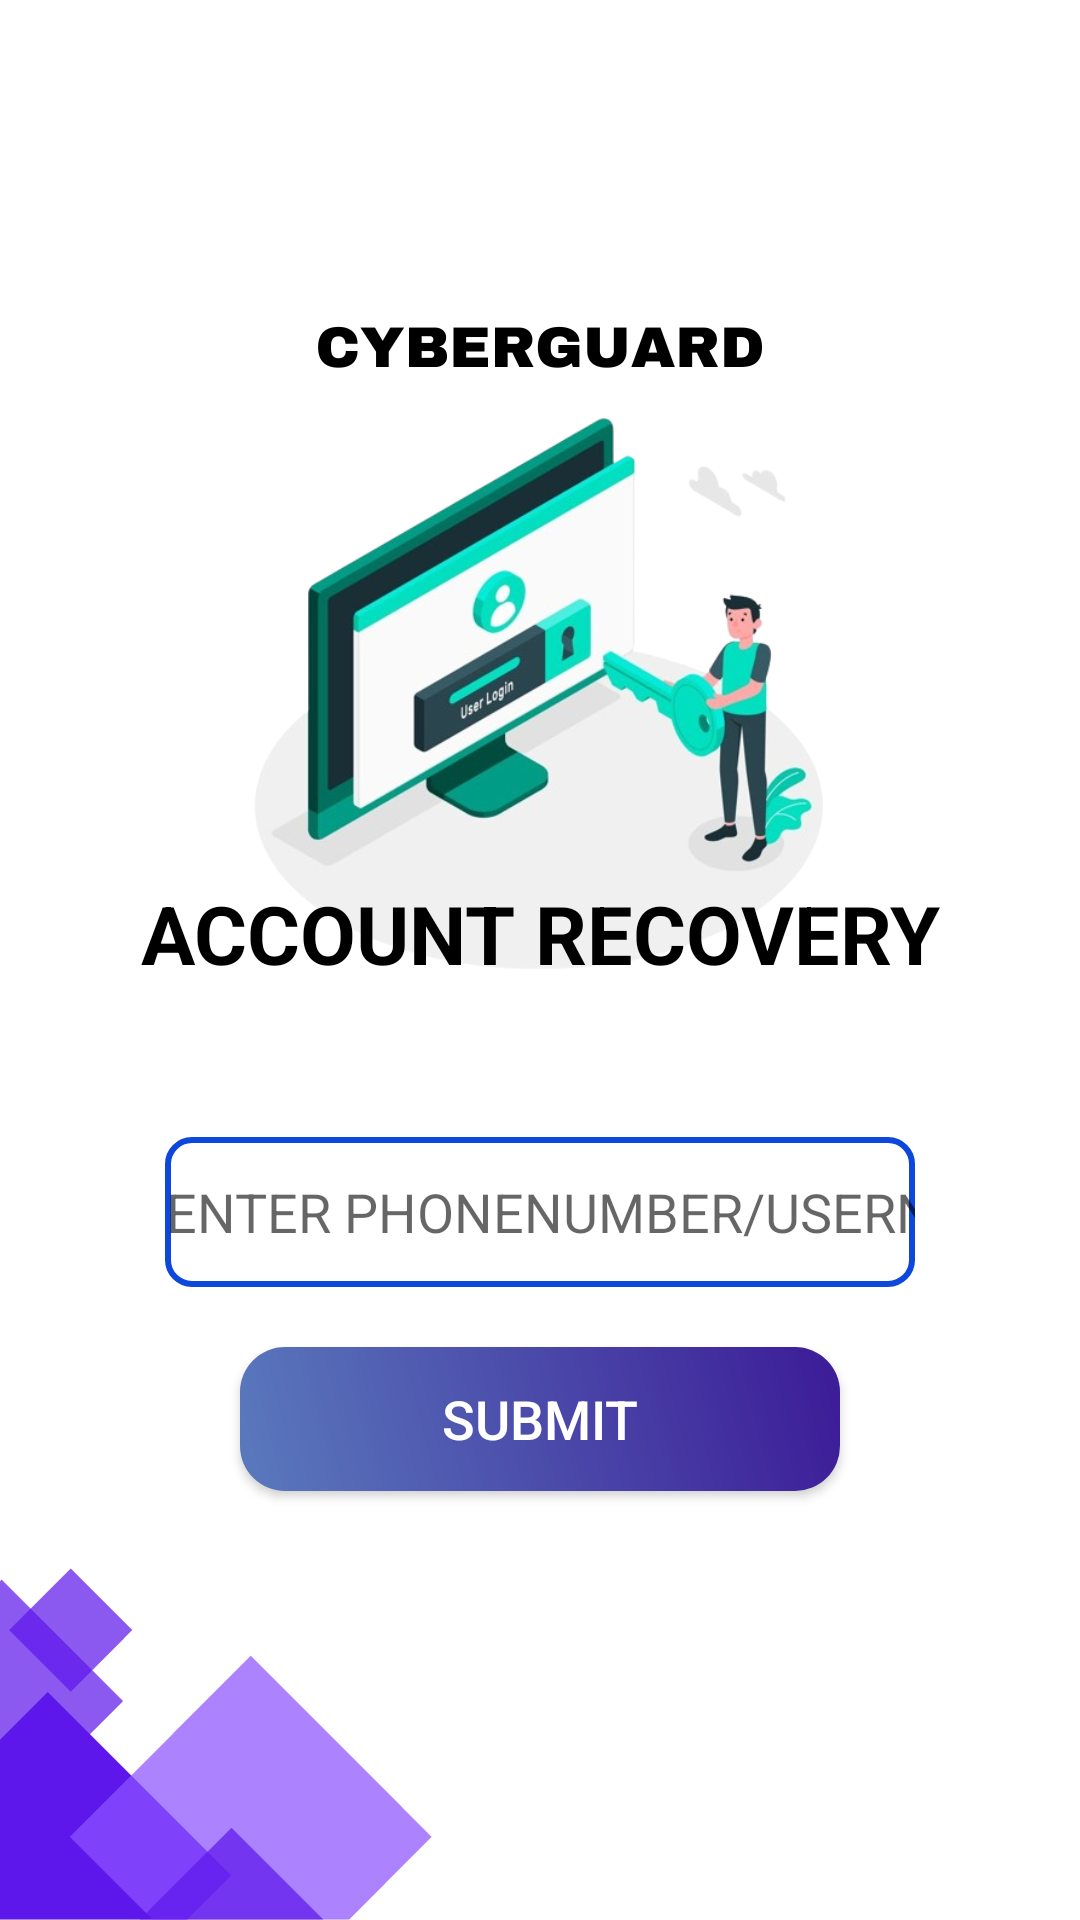

Write the Android layout XML for this screen, with the resource values it uses.
<!-- AndroidManifest.xml: application theme Theme.Cyber_buyllying -->
<!-- res/layout/activity_forgot.xml -->
<?xml version="1.0" encoding="utf-8"?>
<LinearLayout xmlns:android="http://schemas.android.com/apk/res/android"
    xmlns:app="http://schemas.android.com/apk/res-auto"
    xmlns:tools="http://schemas.android.com/tools"
    android:layout_width="match_parent"
    android:layout_gravity="center"
    android:orientation="vertical"
    android:gravity="center"
    android:background="@drawable/recover1"
    android:layout_height="match_parent"
    tools:context=".Forgot">


    <TextView
        android:id="@+id/textView5"
        android:layout_width="match_parent"
        android:layout_height="wrap_content"
        android:textSize="27dp"
        android:gravity="center"
        android:layout_marginTop="150dp"
        android:textColor="@color/black"
        android:textStyle="bold"
        android:text="ACCOUNT RECOVERY" />


    <EditText
        android:id="@+id/recover"
        android:layout_width="250dp"
        android:layout_height="50dp"
        android:inputType="textPersonName"
        android:layout_marginTop="50dp"

        android:gravity="center"
        android:background="@drawable/type"

        android:hint="ENTER PHONENUMBER/USERNAME" />



    <androidx.appcompat.widget.AppCompatButton
        android:id="@+id/submit"
        android:layout_width="200dp"
        android:background="@drawable/button"
        android:layout_marginTop="20dp"
        android:textSize="18dp"
        android:layout_height="wrap_content"
        android:text="SUBMIT"
        android:textColor="@color/white"
        />



</LinearLayout>
<!-- resources referenced by this layout -->
<resources>
  <!-- drawable button (drawable) -->
  <?xml version="1.0" encoding="utf-8"?>
  <shape xmlns:android="http://schemas.android.com/apk/res/android">
  <gradient
      android:startColor="#5A7ABD"
      android:endColor="#3C1B97"
      android:angle="45"/>
      <corners android:radius="15dp"/>
  </shape>
  <!-- drawable recover1: png bitmap (drawable-v24, 214866 bytes) -->
  <!-- drawable type (drawable) -->
  <?xml version="1.0" encoding="utf-8"?>
  <shape xmlns:android="http://schemas.android.com/apk/res/android">
     <stroke
         android:width="2dp"
         android:color="#0D47DB"/>
         <corners android:radius="8dp"/>
  </shape>
  <style name="Theme.Cyber_buyllying" parent="Theme.MaterialComponents.DayNight.DarkActionBar">
          
          <item name="colorPrimary">@color/purple_500</item>
          <item name="colorPrimaryVariant">@color/purple_700</item>
          <item name="colorOnPrimary">@color/white</item>
          
          <item name="colorSecondary">@color/teal_200</item>
          <item name="colorSecondaryVariant">@color/teal_700</item>
          <item name="colorOnSecondary">@color/black</item>
          
          <item name="android:statusBarColor" tools:targetApi="l">?attr/colorPrimaryVariant</item>
          
      </style>
  <!-- not gathered from this repository: default colours our renderer supplied (Android Studio template values) -->
  <color name="purple_500">#FF6200EE</color>
  <color name="purple_700">#FF3700B3</color>
  <color name="teal_200">#FF03DAC5</color>
  <color name="teal_700">#FF018786</color>
  <color name="black">#FF000000</color>
  <color name="white">#FFFFFFFF</color>
</resources>
